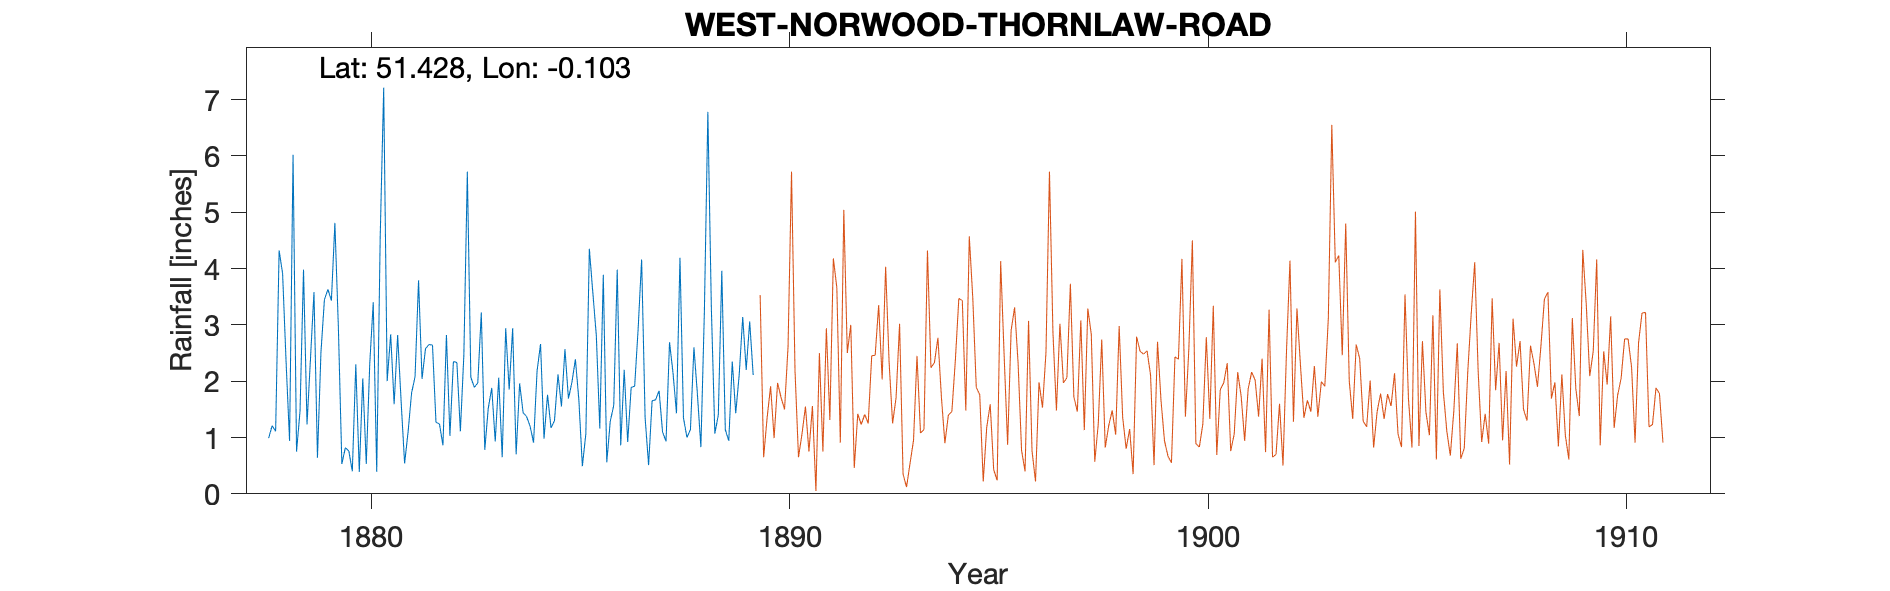

Data behind this chart, as committed beside it:
WEST-NORWOOD-LOWER-NORWOOD, , , , , , , , , , , , , , , , , , , , 
Grid ref, TQ320716, Long, -0.1027, Lat, 51.43, Elevation, 185, ft., , , , , , , , , , , , 
Station no, RR4445, , , , , , , , , , , , , , , , , , , 
, 1870, 1871, 1872, 1873, 1874, 1875, 1876, 1877, 1878, 1879, 1880, 1881, 1882, 1883, 1884, 1885, 1886, 1887, 1888, 1889
January, , , , , , , , , 0.99, 2.4, 0.4, 1.59, 1.27, 1.97, 1.96, 1.55, 3.89, 1.35, 1, 0.94
February, , , , , , , , , 1.21, 3.58, 2.3, 2.82, 1.24, 3.22, 1.44, 2.57, 0.56, 0.51, 1.14, 2.35
March, , , , , , , , , 1.11, 0.64, 0.39, 1.64, 0.86, 0.78, 1.37, 1.69, 1.29, 1.65, 2.6, 1.43
April, , , , , , , , , 4.32, 2.51, 2.05, 0.54, 2.82, 1.52, 1.2, 1.98, 1.57, 1.67, 1.77, 2.12
May, , , , , , , , , 3.91, 3.45, 0.53, 1.1, 1.03, 1.88, 0.91, 2.39, 3.98, 1.83, 0.83, 3.14
June, , , , , , , , , 2.34, 3.63, 2.31, 1.79, 2.35, 0.93, 2.18, 1.66, 0.86, 1.1, 3.23, 2.2
July, , , , , , , , , 0.94, 3.43, 3.4, 2.08, 2.33, 2.06, 2.66, 0.49, 2.2, 0.93, 6.78, 3.06
August, , , , , , , , , 6.02, 4.81, 0.39, 3.79, 1.11, 0.65, 0.98, 1.07, 0.92, 2.69, 3.3, 2.11
September, , , , , , , , , 0.75, 2.95, 4.56, 2.04, 2.47, 2.94, 1.76, 4.35, 1.89, 2.15, 1.07, 
October, , , , , , , , , 1.47, 0.53, 7.21, 2.58, 5.72, 1.85, 1.17, 3.57, 1.91, 1.43, 1.4, 
November, , , , , , , , , 3.98, 0.82, 2, 2.65, 2.07, 2.94, 1.3, 2.81, 2.93, 4.19, 3.96, 
December, , , , , , , , , 1.23, 0.76, 2.83, 2.64, 1.89, 0.7, 2.12, 1.16, 4.16, 1.35, 1.14, 
Total, , , , , , , , , 28.27, 29.51, 28.37, 25.26, 25.16, 21.44, 19.05, 25.29, 26.16, 20.85, 28.22, 
NGR is 0.25 miles ESE of Thornlaw Road p…, , , , , , , , , , , , , , , , , , , , 
Gauge moved 0.25 miles WNW in Sep 1889, , , , , , , , , , , , , , , , , , , , 
